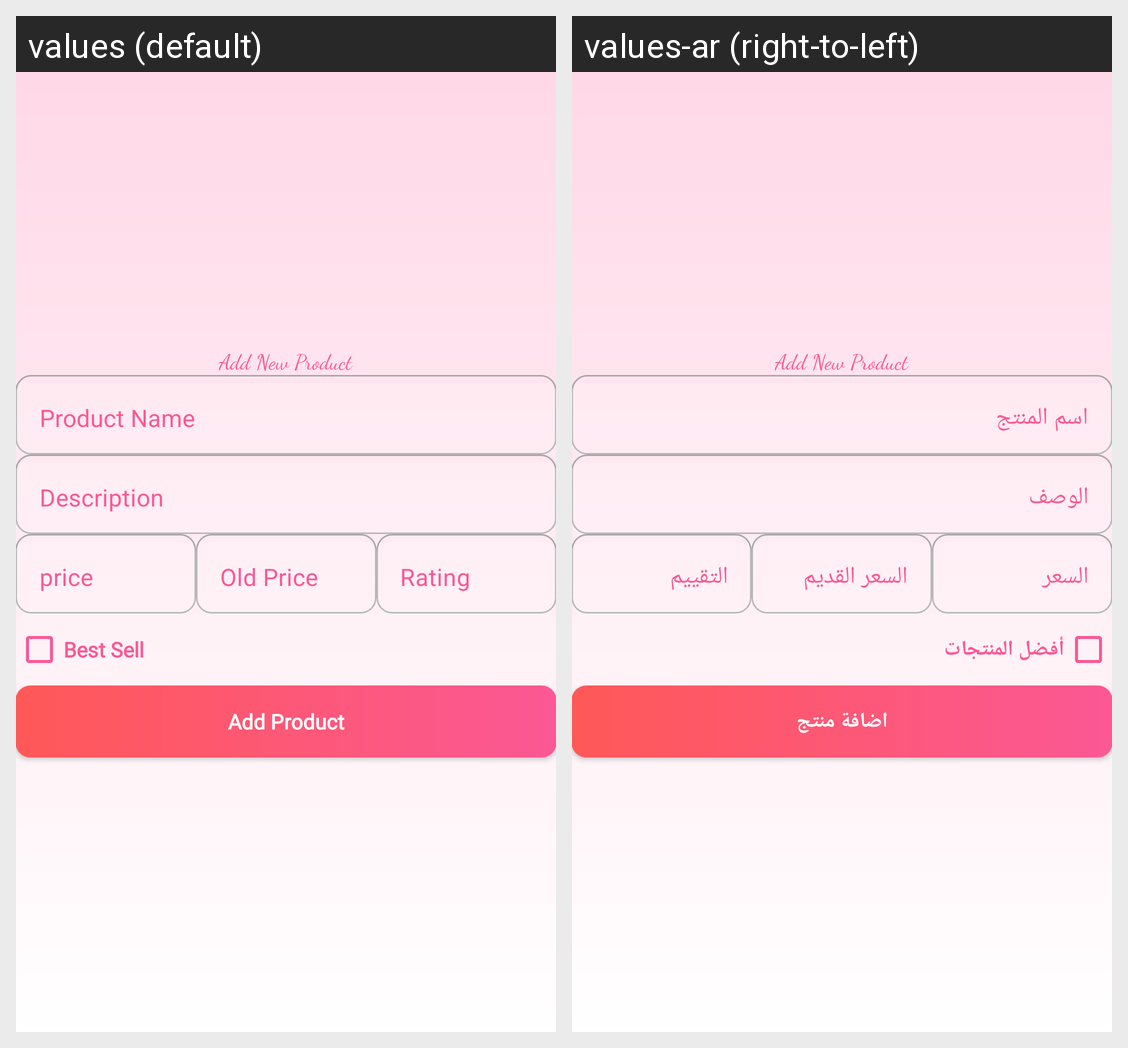

Locale-by-locale string values for the Android screen shown in this grid:
Android screen res/layout/activity_add_new_product.xml rendered under 2 locales, left to right: values (default), values-ar (right-to-left). Device: Nexus 5 (rendered at 1080×1920; each locale shown at half size, 540×960, under a caption strip naming it); theme Theme.CoCoonShop.
Strings drawn on this screen, with the default value and each locale's value (text and hints the layout hard-codes, and strings that could not be matched under every locale, appear in the picture but are not listed):

product_name
  values: Product Name
  values-ar: اسم المنتج

description
  values: Description
  values-ar: الوصف

price
  values: price
  values-ar: السعر

old_price
  values: Old Price
  values-ar: السعر القديم

rating
  values: Rating
  values-ar: التقييم

best_sell
  values: Best Sell
  values-ar: أفضل المنتجات

add_product
  values: Add Product
  values-ar: اضافة منتج
